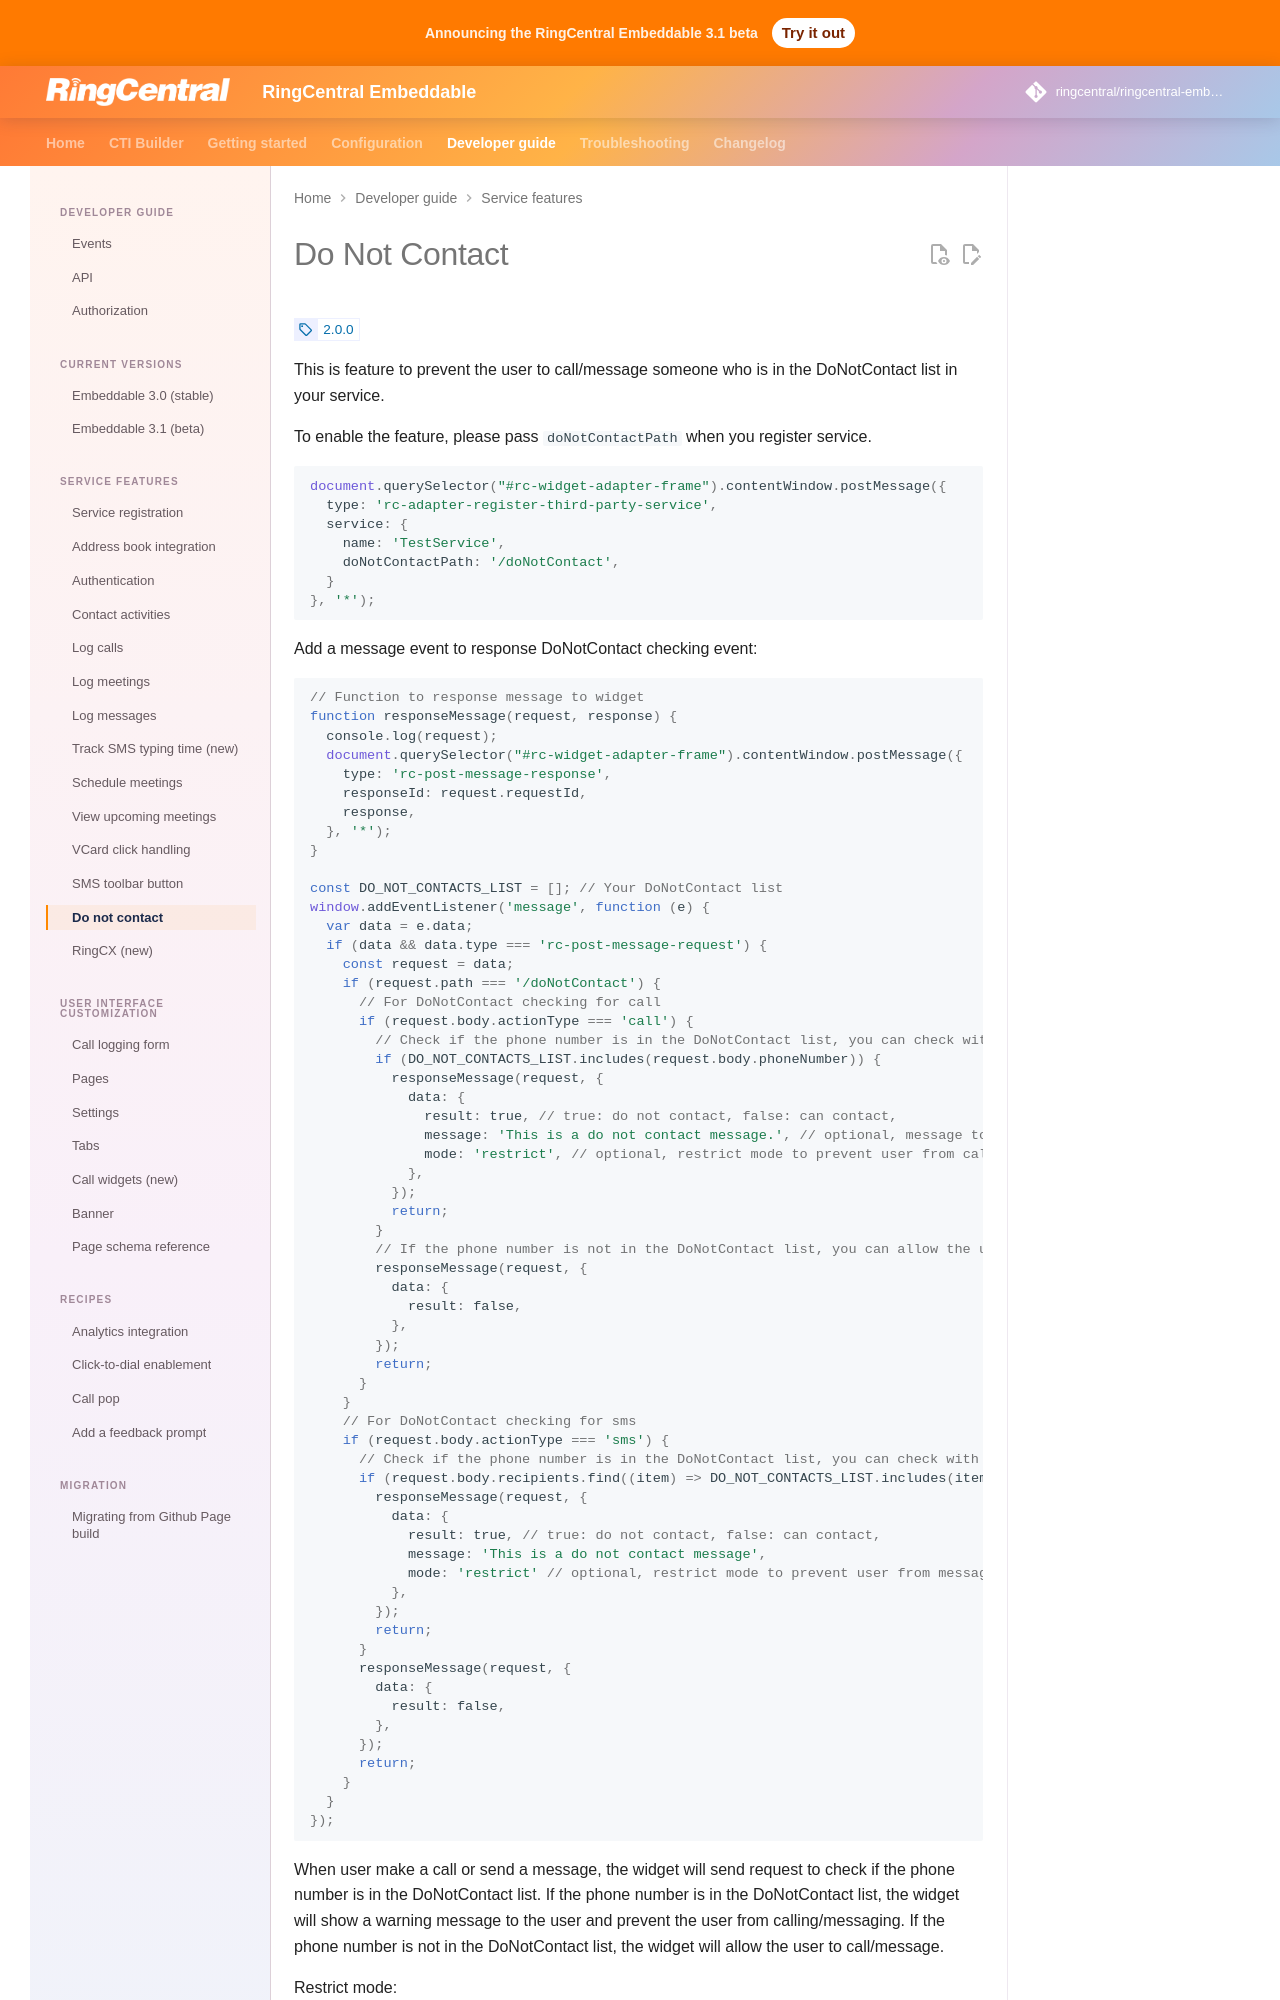

repository: ringcentral/ringcentral-embeddable · page: docs/integration/do-not-contact/index.html · generator: mkdocs

# Do Not Contact

<!-- md:version 2.0.0 -->

This is feature to prevent the user to call/message someone who is in the DoNotContact list in your service.

To enable the feature, please pass `doNotContactPath` when you register service.

```js
document.querySelector("#rc-widget-adapter-frame").contentWindow.postMessage({
  type: 'rc-adapter-register-third-party-service',
  service: {
    name: 'TestService',
    doNotContactPath: '/doNotContact',
  }
}, '*');
```

Add a message event to response DoNotContact checking event:

```js
// Function to response message to widget
function responseMessage(request, response) {
  console.log(request);
  document.querySelector("#rc-widget-adapter-frame").contentWindow.postMessage({
    type: 'rc-post-message-response',
    responseId: request.requestId,
    response,
  }, '*');
}

const DO_NOT_CONTACTS_LIST = []; // Your DoNotContact list
window.addEventListener('message', function (e) {
  var data = e.data;
  if (data && data.type === 'rc-post-message-request') {
    const request = data;
    if (request.path === '/doNotContact') {
      // For DoNotContact checking for call
      if (request.body.actionType === 'call') {
        // Check if the phone number is in the DoNotContact list, you can check with your own API/logic
        if (DO_NOT_CONTACTS_LIST.includes(request.body.phoneNumber)) {
          responseMessage(request, {
            data: {
              result: true, // true: do not contact, false: can contact,
              message: 'This is a do not contact message.', // optional, message to show in widget
              mode: 'restrict', // optional, restrict mode to prevent user from calling. Or allow user to force call after warning.
            },
          });
          return;
        }
        // If the phone number is not in the DoNotContact list, you can allow the user to call
        responseMessage(request, {
          data: {
            result: false,
          },
        });
        return;
      }
    }
    // For DoNotContact checking for sms
    if (request.body.actionType === 'sms') {
      // Check if the phone number is in the DoNotContact list, you can check with your own API/logic
      if (request.body.recipients.find((item) => DO_NOT_CONTACTS_LIST.includes(item.phoneNumber))) {
        responseMessage(request, {
          data: {
            result: true, // true: do not contact, false: can contact,
            message: 'This is a do not contact message',
            mode: 'restrict' // optional, restrict mode to prevent user from messaging. Or allow user to force sending after warning.
          },
        });
        return;
      }
      responseMessage(request, {
        data: {
          result: false,
        },
      });
      return;
    }
  }
});
```
